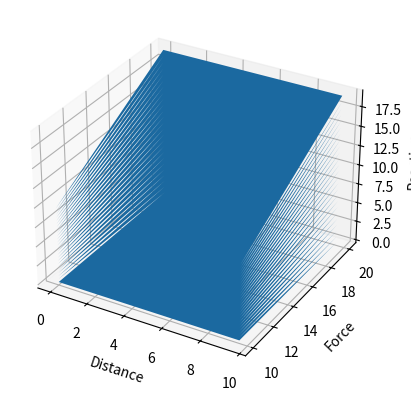

Source code (Python):
import matplotlib.pyplot as plt
import numpy as np
from mpl_toolkits import mplot3d

x=0
F=10
byarray = np.empty(shape=[0,3])
print("Bx=0 otherwise roller would be in movement")
while x<10:
    F=10
    while F<20:
        By = ((F * x) / 10)
        byarray = np.append(byarray, [[x, F, By]], axis=0)
        F += .4
    x += .4

#byarray = np.around(byarray, decimals=2)

Xa=byarray[:,[0]]
Ya=byarray[:,[1]]
Z=byarray[:,[2]]

#print(byarray[0:20,:3])
#print(byarray[220:240,:3])

X, Y = np.meshgrid(Xa, Ya)
fig = plt.figure()
ax = plt.axes(projection="3d")

ax.plot_surface(X, Y, Z, rstride=1000, cstride=1000)

ax.set_xlabel('Distance')
ax.set_ylabel('Force')
ax.set_zlabel('Reaction')

plt.show()
